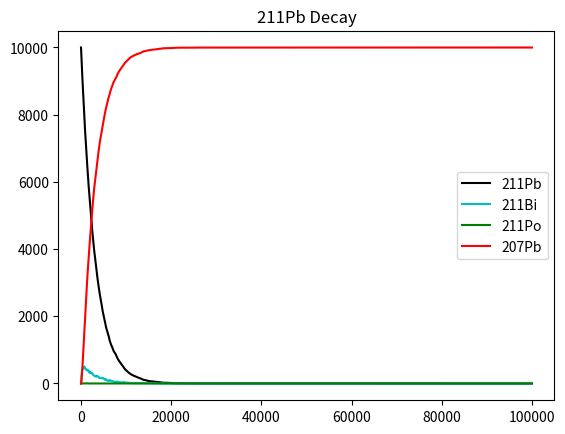

Reproduce this figure in Python.
import numpy as np
import matplotlib.pyplot as plt
import random as rnd
from   math import *

N0   = 10000
tau1 = 3125
tau2 = 184.5
tau3 = 0.746


dt   = 100
Nt   = 1000

##per ogni atomo calcolo la sequenza di decadimento
t1   = np.zeros(N0)     ##istante in cui l'atomo j-esimo decade Pb211->Bi211
t2   = np.zeros(N0)     ##tempo in cui decade Bi211->Po211
t3   = np.zeros(N0)     ##tempo in cui decade Po211->Pb207


for i in range(0,N0):
    t1[i]=-tau1*log(rnd.random());
    t2[i]=-tau2*log(rnd.random());
    t3[i]=-tau3*log(rnd.random());

n1   = np.zeros(Nt+1)   ##Numero nuclei Pb211 al variare del tempo
n2   = np.zeros(Nt+1)
n3   = np.zeros(Nt+1)
n4   = np.zeros(Nt+1)

# Decay

                     
t    = np.linspace(0,dt*Nt,Nt+1)        ##divido l'intervallo temporale in  Nt segmenti

n1[0]=N0        ##parto con N0 nuclei di piombo
n2[0]=0
n3[0]=0
n4[0]=0


for i in range(1,Nt+1):     ##faccio avanzare il contatore temporale

    tn1 = 0
    tn2 = 0
    tn3 = 0
    tn4 = 0

                                        ##per ogni campionamento temporale i
    for j in range(1,N0):               ##cont    
        
        if(t[i]<t1[j]):                  ##se il tempo è inferiore al tempo di decadimento 1 del nucleo j
            tn1=tn1+1                    ##il nucleo j è di tipo 1   
        if(t1[j]<t[i]<t1[j]+t2[j]):         
            tn2=tn2+1
        if(t1[j]+t2[j]<t[i]<t1[j]+t2[j]+t3[j]):
            tn3=tn3+1
        if(t[i]>t1[j]+t2[j]+t3[j]):    
            tn4=tn4+1
    n1[i]=tn1
    n2[i]=tn2
    n3[i]=tn3
    n4[i]=tn4

plt.plot(t,n1,'k', label='211Pb')
plt.plot(t,n2,'c', label='211Bi')
plt.plot(t,n3,'g', label='211Po')
plt.plot(t,n4,'r', label='207Pb')
plt.legend()
plt.title('211Pb Decay')
plt.show()
